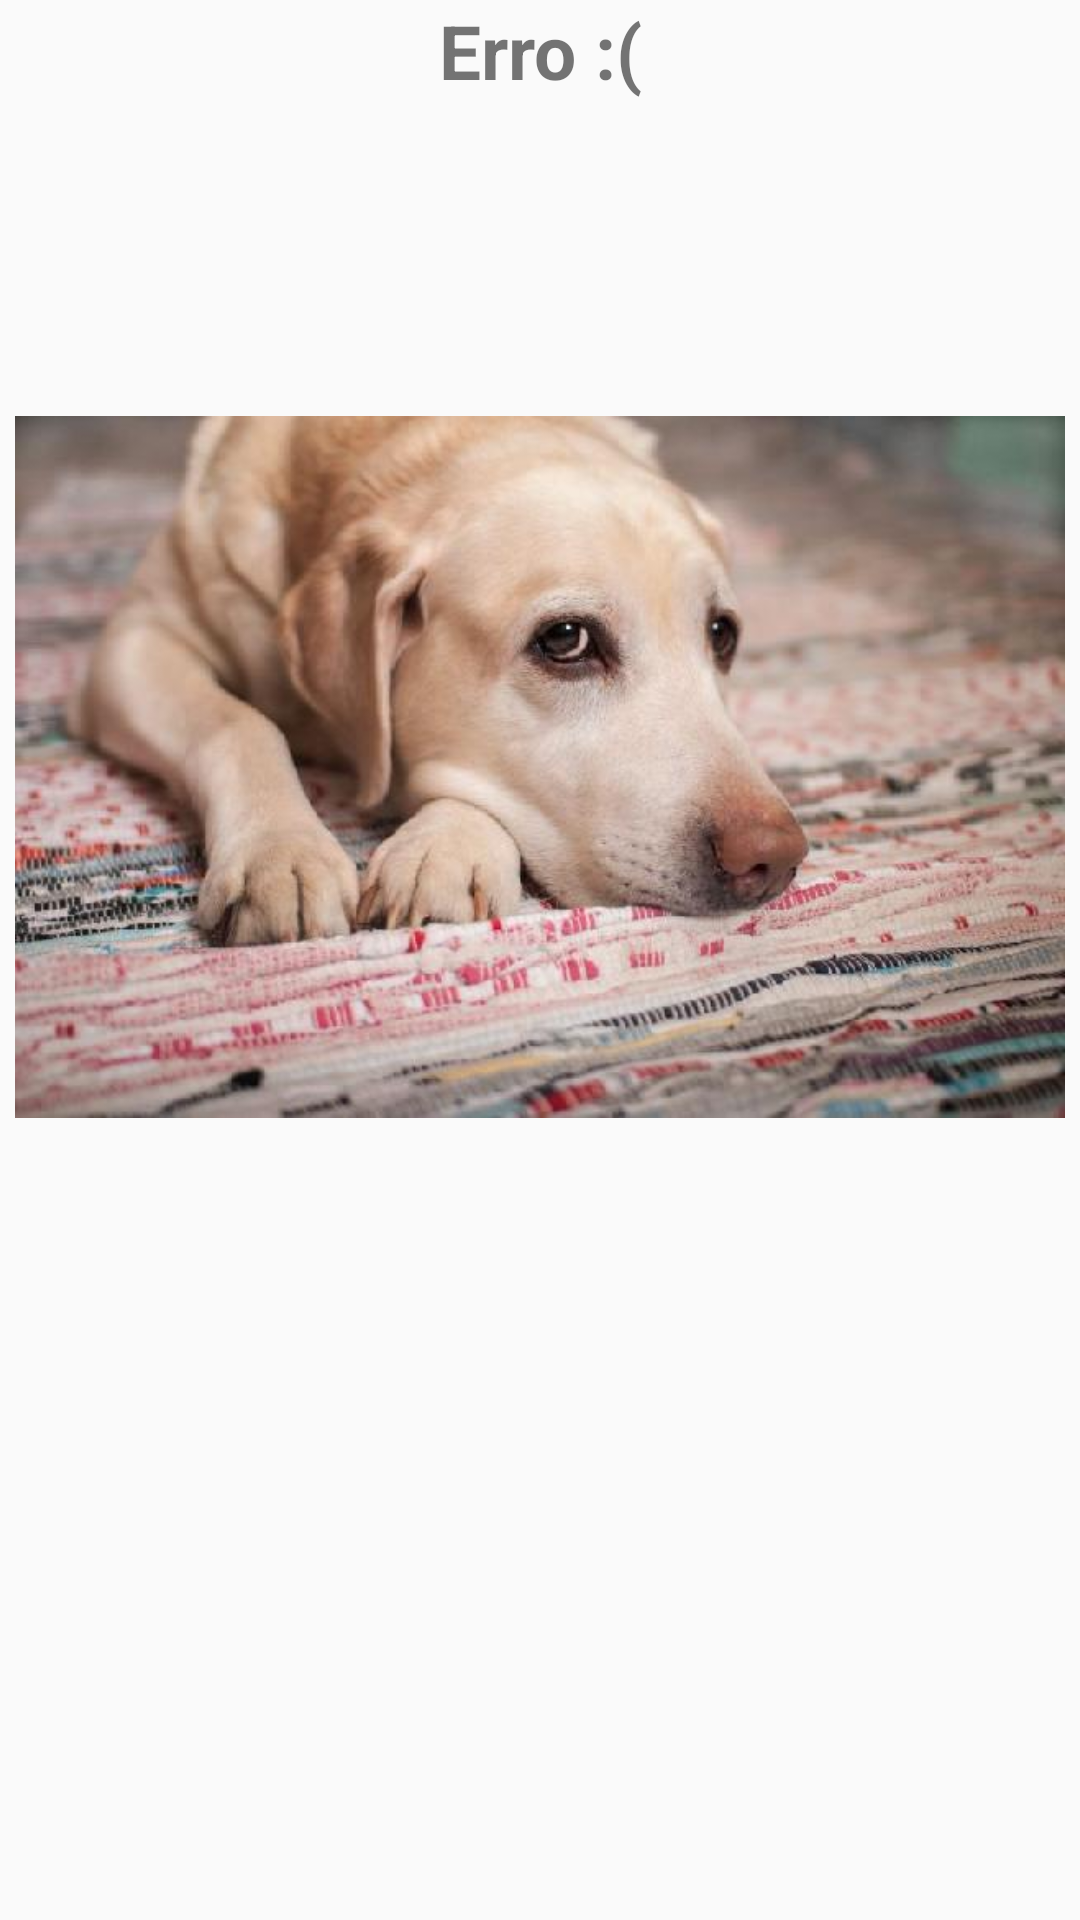

This screen was rendered from an Android layout file. Write that file and the resources it references.
<!-- AndroidManifest.xml: application theme Theme.ApiCachorros -->
<!-- res/layout/activity_tela_error.xml -->
<?xml version="1.0" encoding="utf-8"?>
<android.support.constraint.ConstraintLayout xmlns:android="http://schemas.android.com/apk/res/android"
    xmlns:app="http://schemas.android.com/apk/res-auto"
    xmlns:tools="http://schemas.android.com/tools"
    android:layout_width="match_parent"
    android:layout_height="match_parent"
    tools:context=".TelaError">

    <TextView
        android:layout_width="wrap_content"
        android:layout_height="wrap_content"
        android:text="Erro :("
        app:layout_constraintLeft_toLeftOf="parent"
        app:layout_constraintRight_toRightOf="parent"
        android:textSize="25sp"
        android:textStyle="bold"
        android:id="@+id/tv_titulo_erro"
        tools:ignore="MissingConstraints" />

    <TextView
        android:layout_width="wrap_content"
        android:layout_height="wrap_content"
        app:layout_constraintTop_toBottomOf="@id/tv_titulo_erro"
        android:layout_marginTop="20dp"
        android:textStyle="bold"
        android:textSize="20sp"
        android:id="@+id/tv_descricao_erro"
        android:text=""
        tools:ignore="MissingConstraints" />

    <ImageView
        android:layout_width="350dp"
        android:layout_height="350dp"
        app:layout_constraintLeft_toLeftOf="parent"
        app:layout_constraintRight_toRightOf="parent"
        app:layout_constraintTop_toBottomOf="@id/tv_descricao_erro"
        android:src="@drawable/dog_triste" />


</android.support.constraint.ConstraintLayout>
<!-- resources referenced by this layout -->
<resources>
  <!-- drawable dog_triste: jpg bitmap (drawable, 38851 bytes) -->
  <style name="Theme.ApiCachorros" parent="Theme.AppCompat.Light.DarkActionBar">
          
          <item name="colorPrimary">@color/purple_500</item>
          <item name="colorPrimaryDark">@color/purple_700</item>
          <item name="colorAccent">@color/teal_200</item>
          
      </style>
  <!-- not gathered from this repository: default colours our renderer supplied (Android Studio template values) -->
  <color name="purple_500">#FF6200EE</color>
  <color name="purple_700">#FF3700B3</color>
  <color name="teal_200">#FF03DAC5</color>
</resources>
